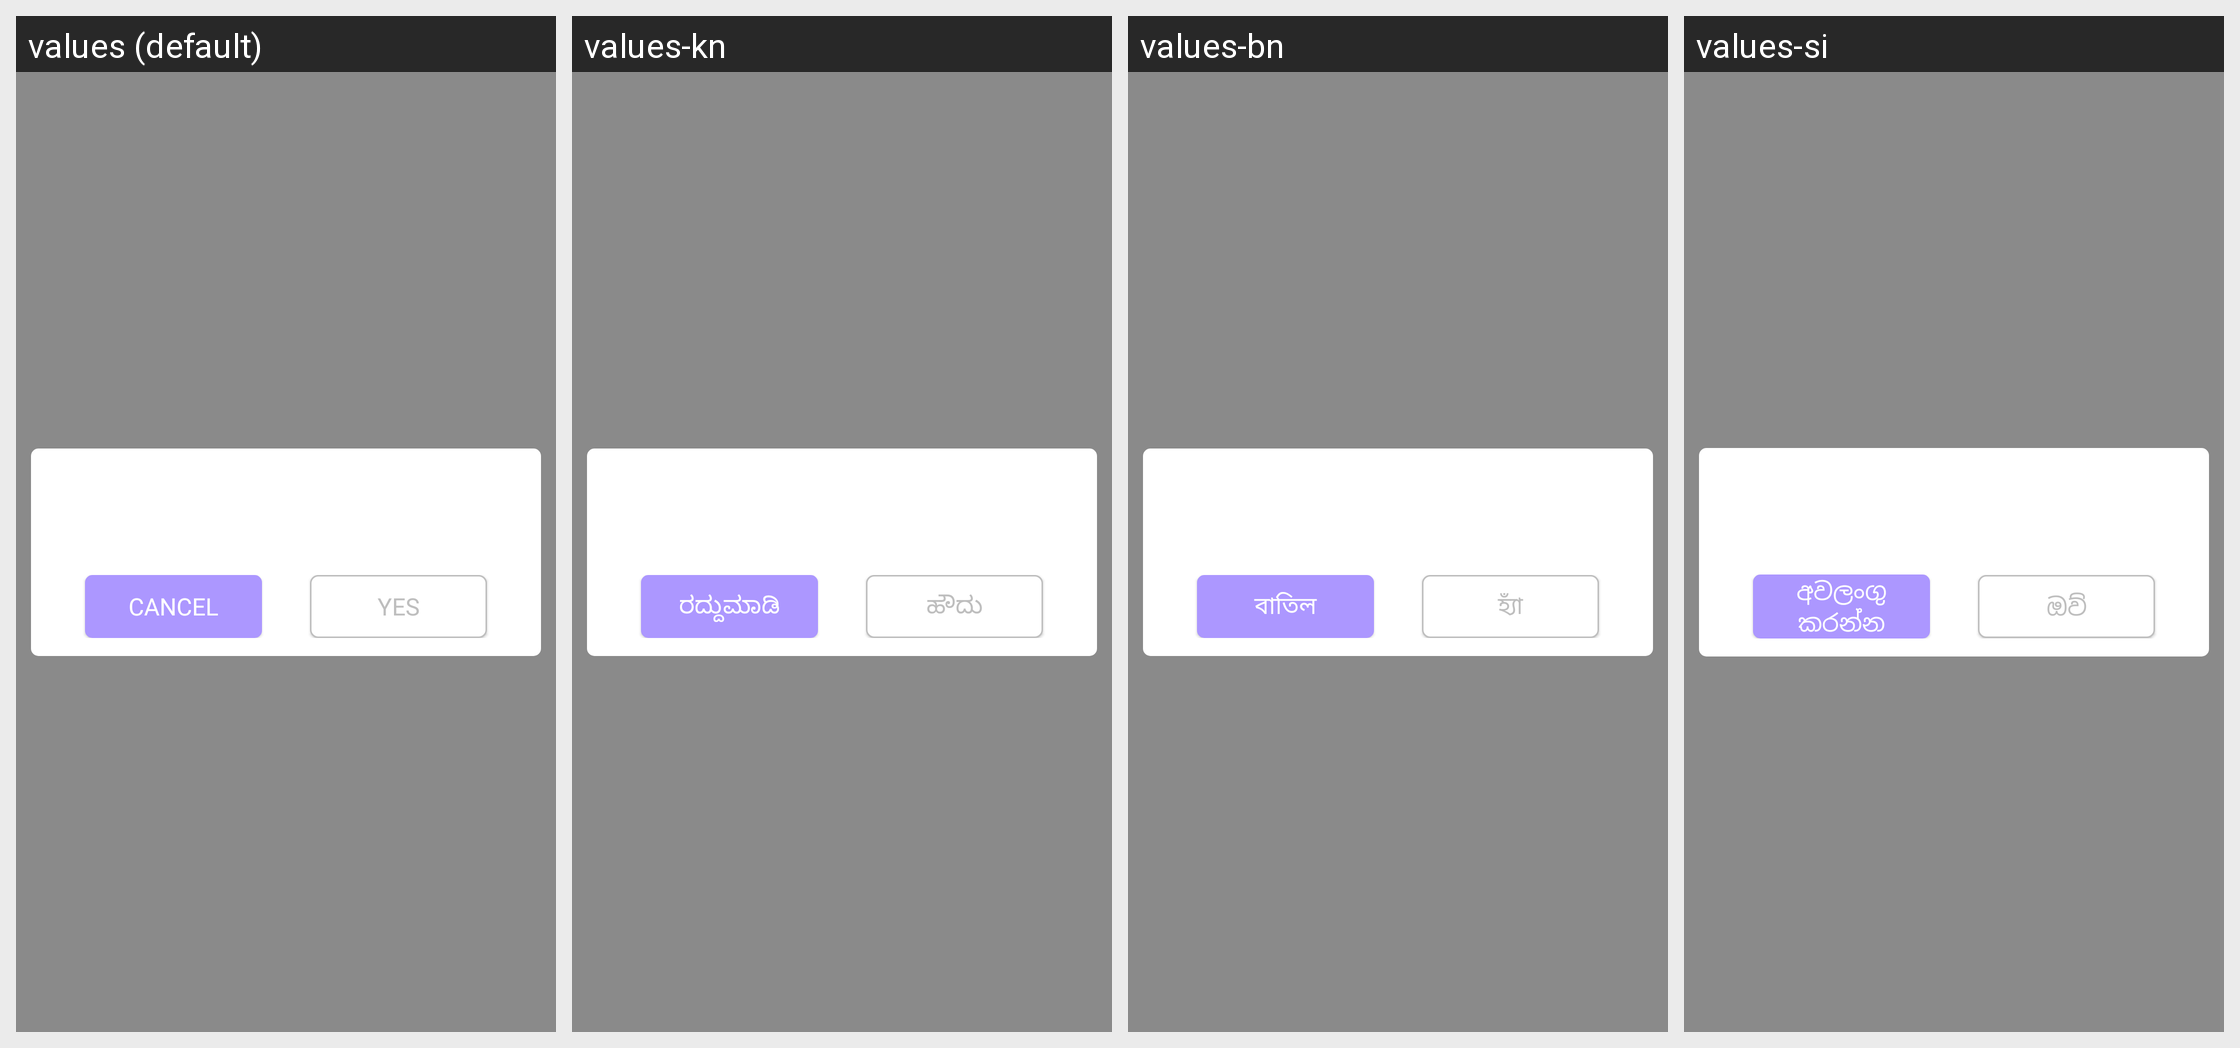

Strings drawn on this Android screen and how each of the app's shown locales translates them:
Android screen res/layout/layout_yes_no_dialog.xml rendered under 4 locales, left to right: values (default), values-kn, values-bn, values-si. Device: Nexus 5 (rendered at 1080×1920; each locale shown at half size, 540×960, under a caption strip naming it); theme AppTheme.
Other locales in the repository, not shown: values-af, values-am, values-ar, values-az, values-be, values-bg, values-bs, values-ca, values-cs, values-cy, values-da, values-de, values-el, values-es-rEE, values-et, values-eu, values-fa, values-fi, values-fr, values-fr-rCA, values-ga, values-gd, values-gl, values-gu, values-hi, values-hr, values-ht, values-hu, values-hy, values-id, values-in, values-is, values-it, values-iw, values-ja, values-ka, values-ka-rGE, values-kk, values-km, values-km-rKH, values-ko, values-ky, values-lb, values-lo-rLA, values-lt, values-lv, values-mg, values-mi, values-mk, values-ml, values-mn-rMN, values-mr, values-ms, values-mt, values-my, values-ne, values-nl, values-no, values-pa, values-pl, values-pt-rBR, values-pt-rPT, values-ro, values-ru, values-sk, values-sl, values-sq, values-sr, values-su, values-sv, values-sw, values-ta, values-te, values-tg, values-th, values-tl, values-tr, values-tt, values-uk, values-ur, values-uz, values-vi, values-xh, values-yi, values-zh.
Strings drawn on this screen, with the default value and each locale's value (text and hints the layout hard-codes, and strings that could not be matched under every locale, appear in the picture but are not listed):

cancel
  values: Cancel
  values-kn: ರದ್ದುಮಾಡಿ
  values-bn: বাতিল
  values-si: අවලංගු කරන්න

yes
  values: Yes
  values-kn: ಹೌದು
  values-bn: হ্যাঁ
  values-si: ඔව්
